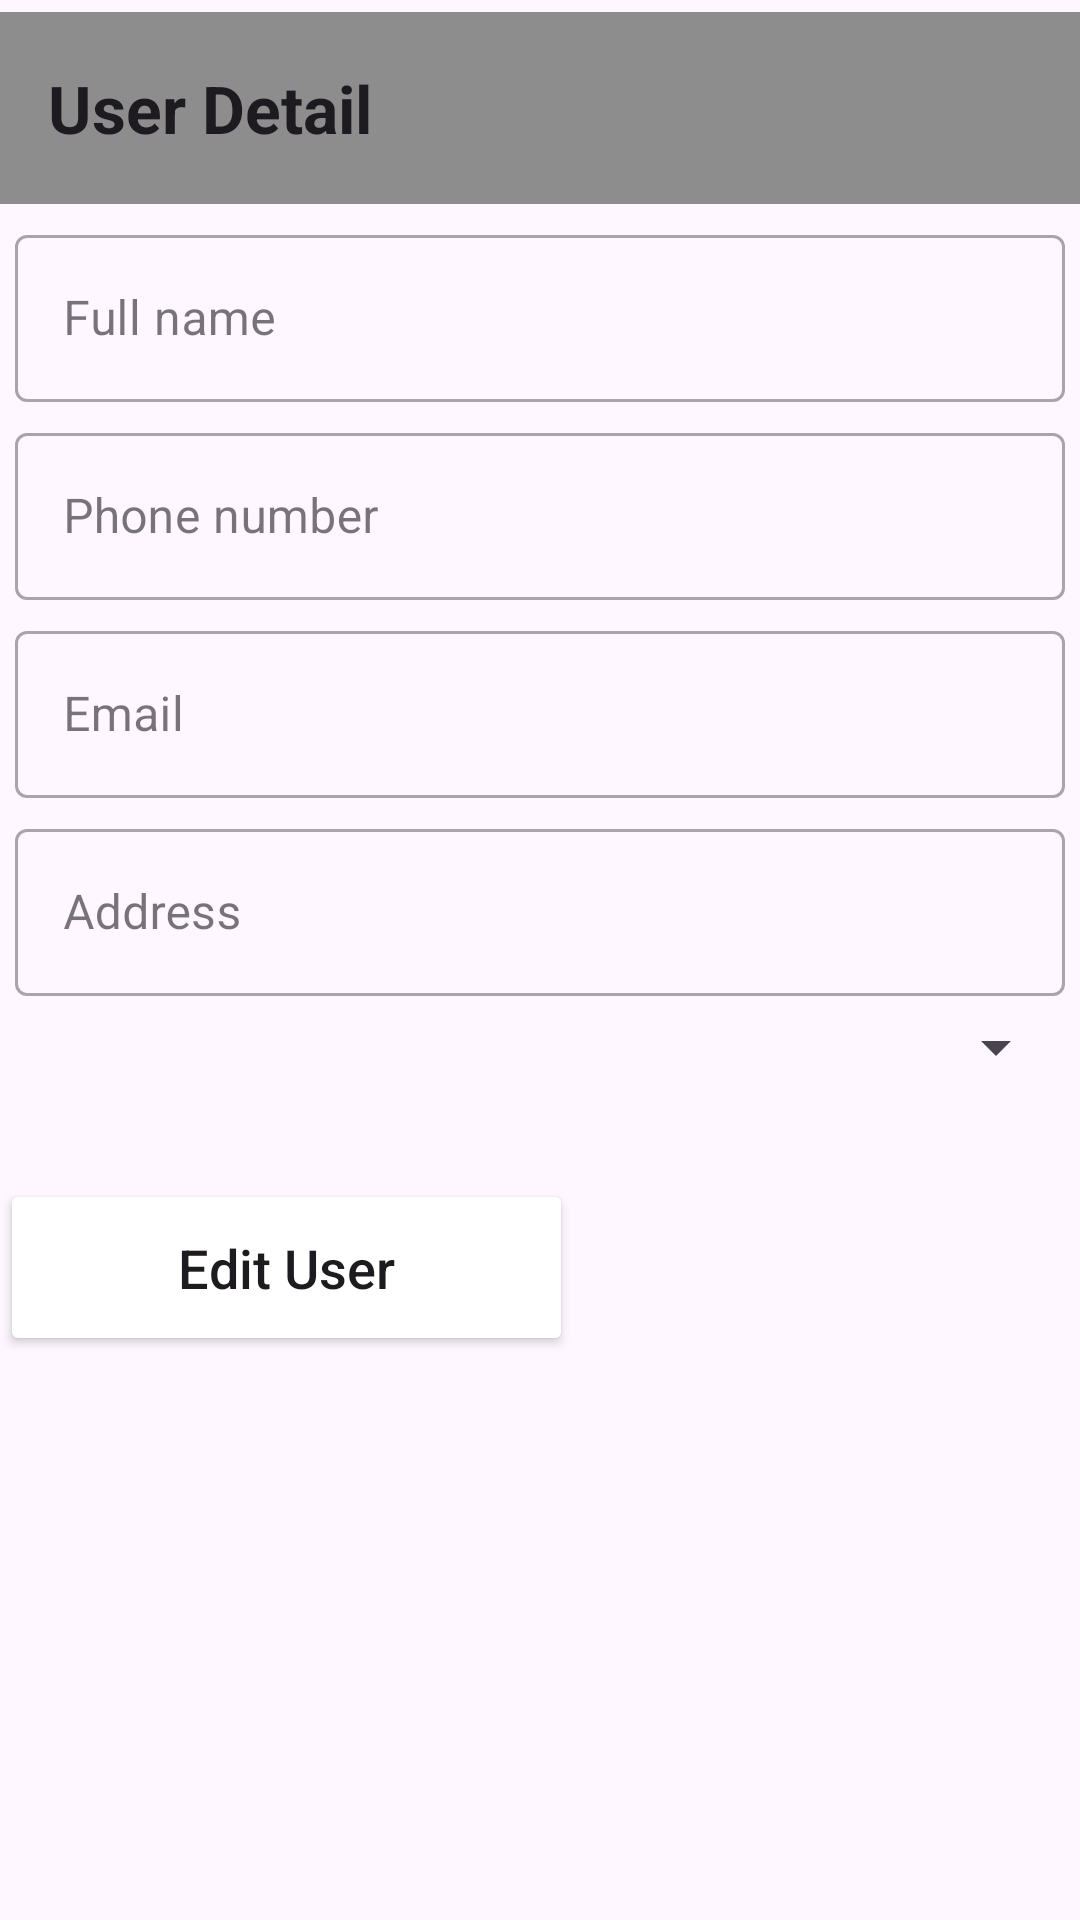

The Android layout XML behind this screen, and the referenced resources:
<!-- AndroidManifest.xml: application theme Theme.AppBookingFood -->
<!-- res/layout/activity_user_detail.xml -->
<?xml version="1.0" encoding="utf-8"?>
<androidx.constraintlayout.widget.ConstraintLayout
    xmlns:android="http://schemas.android.com/apk/res/android"
    xmlns:app="http://schemas.android.com/apk/res-auto"
    xmlns:tools="http://schemas.android.com/tools"
    android:layout_width="match_parent"
    android:layout_height="match_parent"
    tools:context=".activity.UserDetailActivity">

    <androidx.appcompat.widget.Toolbar
        android:id="@+id/tbUserDetail"
        android:layout_width="match_parent"
        android:layout_height="?attr/actionBarSize"
        android:layout_marginTop="4dp"
        android:background="#8d8d8d"

        app:layout_constraintTop_toTopOf="parent"
        app:title="@string/Udetail"
        tools:layout_editor_absoluteX="0dp"></androidx.appcompat.widget.Toolbar>

    <com.google.android.material.textfield.TextInputLayout
        android:id="@+id/line1"
        app:layout_constraintTop_toBottomOf="@id/tbUserDetail"
        style="@style/Widget.MaterialComponents.TextInputLayout.OutlinedBox"
        android:layout_marginRight="5dp"
        android:layout_marginTop="5dp"
        android:layout_marginLeft="5dp"
        android:layout_width="match_parent"
        android:layout_height="wrap_content">

        <com.google.android.material.textfield.TextInputEditText
            android:id="@+id/fullName"
            android:layout_width="match_parent"
            android:layout_height="wrap_content"
            android:hint="Full name"
            android:inputType="text"
            android:textColorHint="@color/red" />

    </com.google.android.material.textfield.TextInputLayout>
    <com.google.android.material.textfield.TextInputLayout
        android:id="@+id/line2"
        app:layout_constraintTop_toBottomOf="@id/line1"
        style="@style/Widget.MaterialComponents.TextInputLayout.OutlinedBox"
        android:layout_marginRight="5dp"
        android:layout_marginTop="5dp"
        android:layout_marginLeft="5dp"
        android:layout_width="match_parent"
        android:layout_height="wrap_content">
        <com.google.android.material.textfield.TextInputEditText
            android:id="@+id/phoneNumber"
            android:layout_width="match_parent"
            android:layout_height="wrap_content"
            android:hint="Phone number"
            android:inputType="number"
            />
    </com.google.android.material.textfield.TextInputLayout>
    <com.google.android.material.textfield.TextInputLayout
        android:id="@+id/line3"
        app:layout_constraintTop_toBottomOf="@id/line2"
        style="@style/Widget.MaterialComponents.TextInputLayout.OutlinedBox"
        android:layout_marginRight="5dp"
        android:layout_marginTop="5dp"
        android:layout_marginLeft="5dp"
        android:layout_width="match_parent"
        android:layout_height="wrap_content">
        <com.google.android.material.textfield.TextInputEditText
            android:id="@+id/email"
            android:layout_width="match_parent"
            android:layout_height="wrap_content"
            android:hint="Email"
            android:inputType="number"
            />
    </com.google.android.material.textfield.TextInputLayout>


    <com.google.android.material.textfield.TextInputLayout
        android:id="@+id/line4"
        app:layout_constraintTop_toBottomOf="@id/line3"
        style="@style/Widget.MaterialComponents.TextInputLayout.OutlinedBox"
        android:layout_marginRight="5dp"
        android:layout_marginTop="5dp"
        android:layout_marginLeft="5dp"
        android:layout_width="match_parent"
        android:layout_height="wrap_content">
        <com.google.android.material.textfield.TextInputEditText
            android:id="@+id/address"
            android:layout_width="match_parent"
            android:layout_height="wrap_content"
            android:hint="Address"
            android:inputType="text"
            />
    </com.google.android.material.textfield.TextInputLayout>

    <Spinner
        android:id="@+id/spinnerRole"
        android:layout_width="match_parent"
        android:layout_height="wrap_content"
        android:layout_marginTop="5dp"
        android:layout_marginEnd="4dp"
        android:layout_marginBottom="10dp"
        app:layout_constraintBottom_toTopOf="@+id/btnAddUser"
        app:layout_constraintEnd_toEndOf="parent"
        app:layout_constraintStart_toStartOf="parent"
        app:layout_constraintTop_toBottomOf="@id/line4" />

    <androidx.appcompat.widget.AppCompatButton
        android:id="@+id/btnAddUser"
        android:layout_width="191dp"
        android:layout_height="59dp"
        android:layout_marginTop="32dp"
        android:backgroundTint="@color/red"
        android:text="Edit User"
        android:textAllCaps="false"
        android:textSize="18dp"
        app:layout_constraintTop_toBottomOf="@id/spinnerRole"
        tools:layout_editor_absoluteX="120dp"
        tools:ignore="MissingConstraints" />
</androidx.constraintlayout.widget.ConstraintLayout>
<!-- resources referenced by this layout -->
<resources>
  <string name="Udetail"><b>User Detail</b></string>
  <style name="Theme.AppBookingFood" parent="Base.Theme.AppBookingFood" />
  <style name="Base.Theme.AppBookingFood" parent="Theme.Material3.DayNight.NoActionBar">
          
          
      </style>
</resources>
